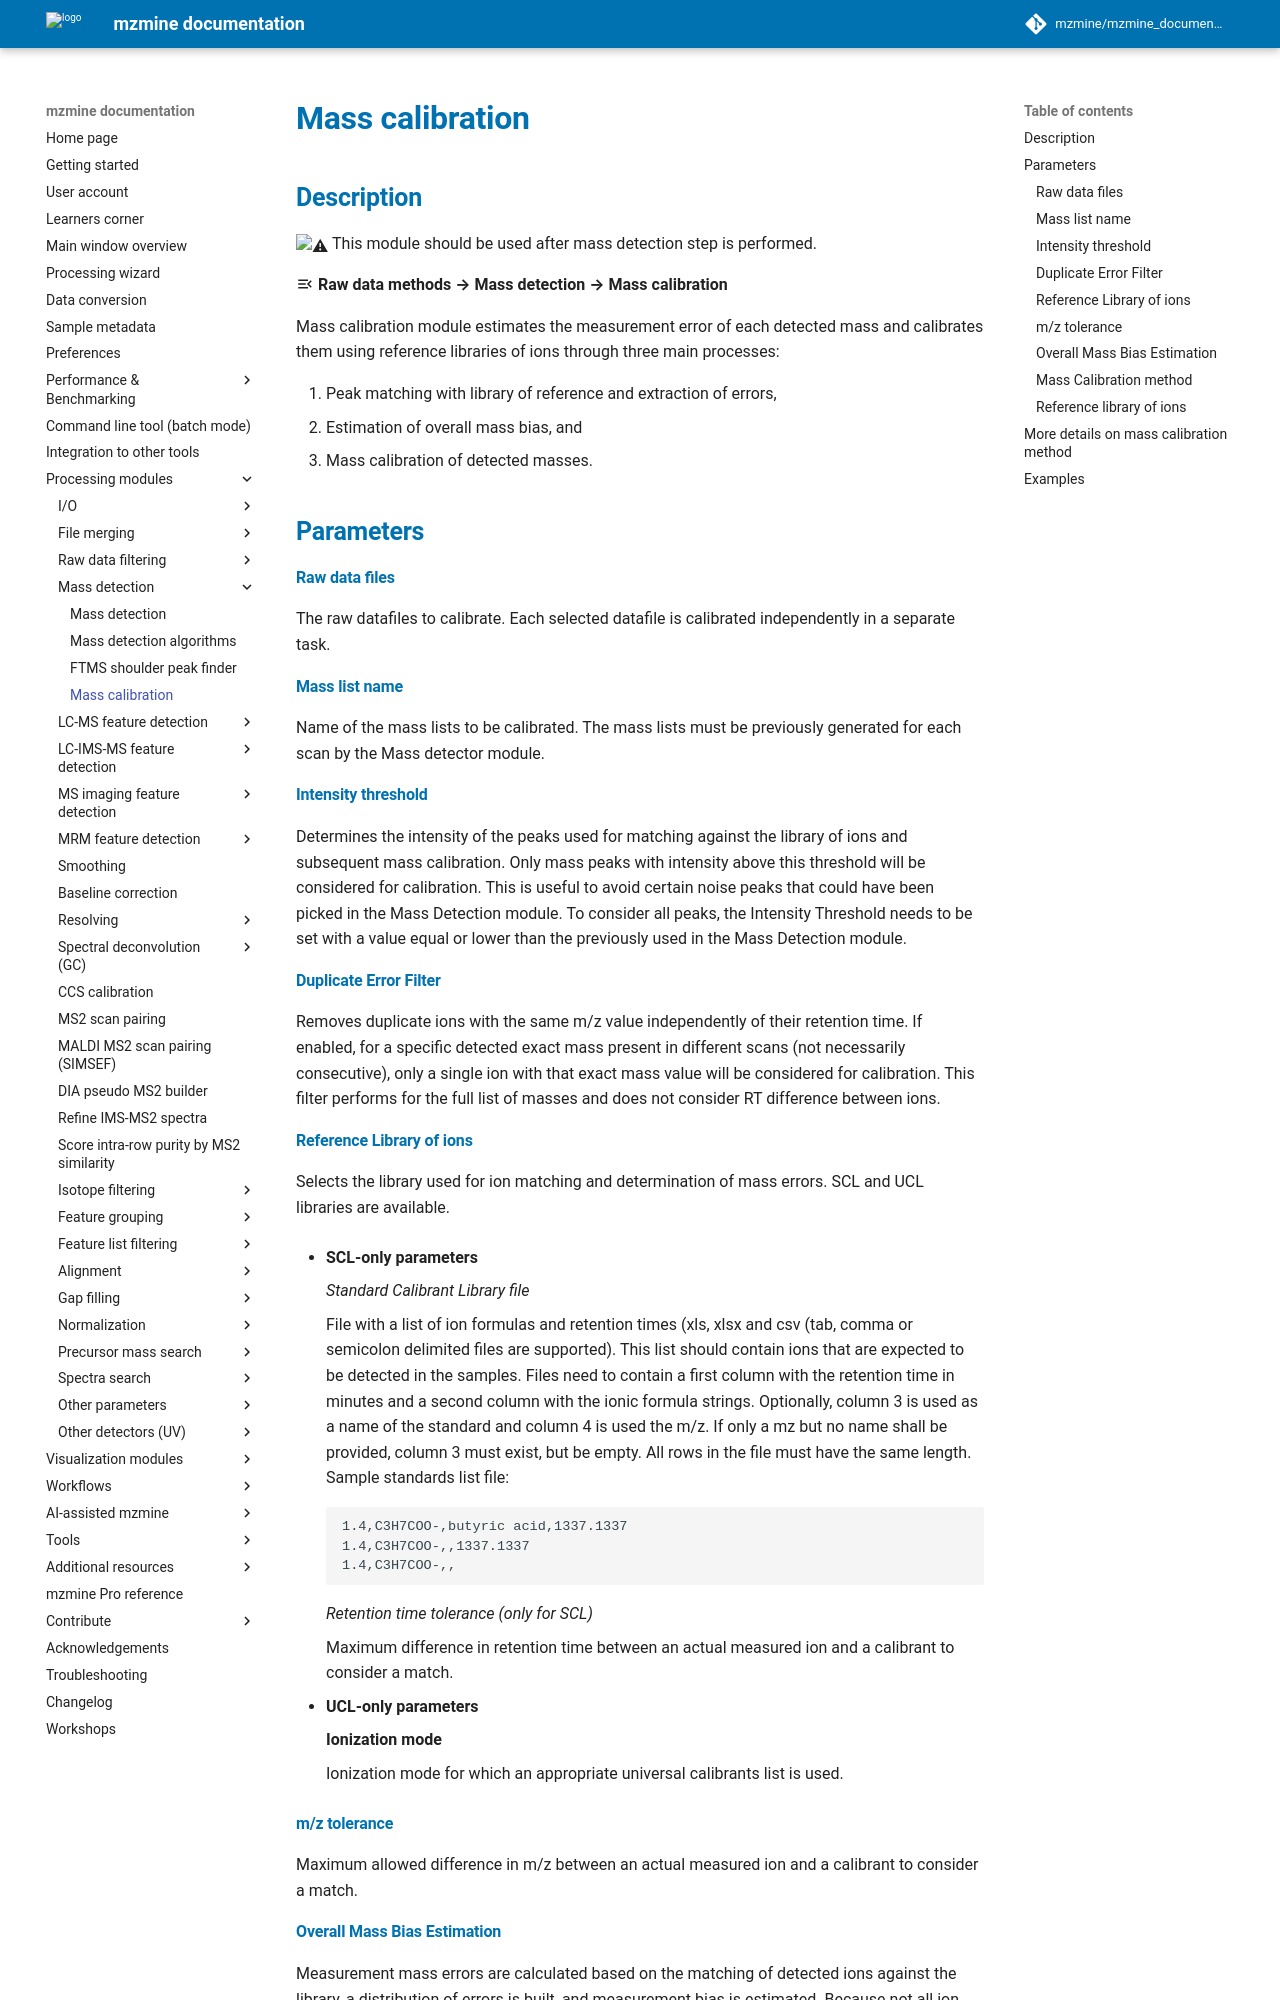

repository: mzmine/mzmine_documentation · page: 4.11/module_docs/featdet_mass_detection/mass-calibration.html · generator: mkdocs

# **Mass calibration**

## **Description**

:warning: This module should be used after mass detection step is performed.

:material-menu-open: **Raw data methods → Mass detection → Mass calibration**

Mass calibration module estimates the measurement error of each detected mass and calibrates them using reference libraries of ions through three main processes:

1. Peak matching with library of reference and extraction of errors,
2. Estimation of overall mass bias, and 
3. Mass calibration of detected masses.

## **Parameters**

#### **Raw data files**

The raw datafiles to calibrate. Each selected datafile is calibrated independently in a separate task.

#### **Mass list name**

Name of the mass lists to be calibrated. The mass lists must be previously generated for each scan by the Mass detector module.

#### **Intensity threshold**

Determines the intensity of the peaks used for matching against the library of ions and subsequent mass calibration. Only mass peaks with intensity above this threshold will be considered for calibration. This is useful to avoid certain noise peaks that could have been picked in the Mass Detection module. To consider all peaks, the Intensity Threshold needs to be set with a value equal or lower than the previously used in the Mass Detection module.

#### **Duplicate Error Filter**

Removes duplicate ions with the same m/z value independently of their retention time. If enabled, for a specific detected exact mass present in different scans (not necessarily consecutive), only a single ion with that exact mass value will be considered for calibration. This filter performs for the full list of masses and does not consider RT difference between ions.

#### **Reference Library of ions**

Selects the library used for ion matching and determination of mass errors. SCL and UCL libraries are available.

* **SCL-only parameters**

    *Standard Calibrant Library file*

    File with a list of ion formulas and retention times (xls, xlsx and csv (tab, comma or semicolon delimited files are supported). This list should contain ions that are expected to be detected in the samples. Files need to contain a first column with the retention time in minutes and a second column with the ionic formula strings. Optionally, column 3 is used as a name of the standard and column 4 is used the m/z. If only a mz but no name shall be provided, column 3 must exist, but be empty. All rows in the file must have the same length. Sample standards list file:
  ```
  1.4,C3H7COO-,butyric acid,1337.1337
  1.4,C3H7COO-,,1337.1337
  1.4,C3H7COO-,,
  ```

    *Retention time tolerance (only for SCL)*

    Maximum difference in retention time between an actual measured ion and a calibrant to consider a match.

* **UCL-only parameters**

    **Ionization mode**

    Ionization mode for which an appropriate universal calibrants list is used.

#### **m/z tolerance**

Maximum allowed difference in m/z between an actual measured ion and a calibrant to consider a match.
